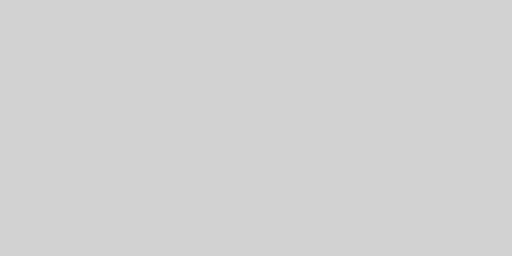
t = 0.00 s
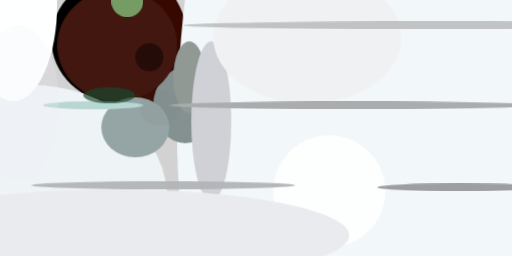
t = 2.99 s
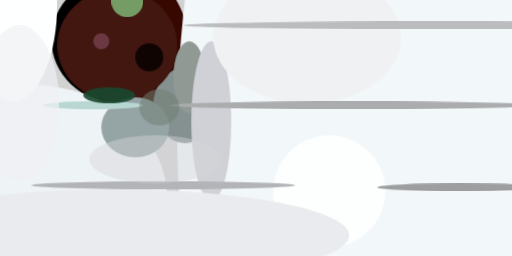
t = 3.12 s
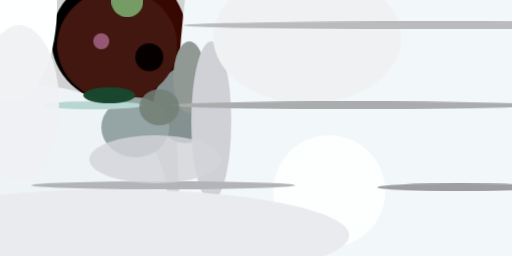
t = 3.24 s
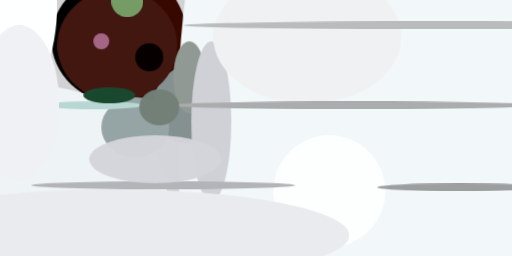
t = 3.37 s
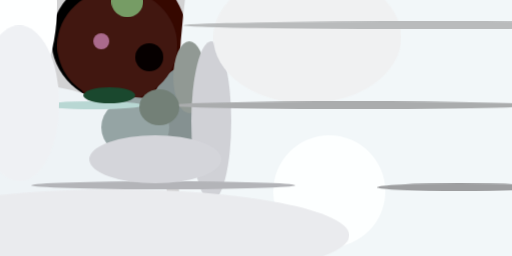
t = 3.49 s

The animated SVG that drew these frames (rendered in a browser with its animation timeline set to each time). Animation: 1 CSS @keyframes rule; one cycle of 3.49 s.

<svg xmlns="http://www.w3.org/2000/svg" viewBox="0 0 400 200"><style>@keyframes fadeIn{from{opacity: 0}to{opacity: 1}}g.animated&gt;*{opacity: 0;animation: fadeIn .5s forwards}</style><path fill="#d2d2d3" d="M0 0h400v200H0z"/><g transform="translate(1 1) scale(1.5625)" class="animated"><ellipse cx="59" cy="19" rx="34" ry="32" style="animation-delay:0s"/><ellipse fill="#360800" cx="65" cy="24" rx="29" ry="39" style="animation-delay:.19s"/><ellipse fill="#f2f7f9" cx="185" cy="64" rx="97" ry="233" style="animation-delay:.38s"/><ellipse fill="#859191" cx="92" cy="52" rx="16" ry="19" style="animation-delay:.56s"/><ellipse fill="#eef3f6" cx="16" cy="99" rx="67" ry="57" style="animation-delay:.75s"/><ellipse fill="#411710" cx="58" cy="22" rx="30" ry="28" style="animation-delay:.93s"/><ellipse fill="#feffff" cx="6" cy="1" rx="22" ry="49" style="animation-delay:1.1s"/><ellipse fill="#95a4a4" cx="67" cy="63" rx="17" ry="15" style="animation-delay:1.28s"/><ellipse fill="#fdffff" cx="164" cy="95" rx="28" ry="28" style="animation-delay:1.45s"/><ellipse fill="#9d9ea0" cx="229" cy="93" rx="41" ry="2" style="animation-delay:1.61s"/><ellipse fill="#919994" cx="94" cy="38" rx="8" ry="18" style="animation-delay:1.76s"/><ellipse fill="#d0d1d6" cx="105" cy="60" rx="10" ry="40" style="animation-delay:1.91s"/><ellipse fill="#f0f1f2" cx="153" cy="18" rx="47" ry="33" style="animation-delay:2.05s"/><ellipse fill="#eaebee" cx="56" cy="117" rx="118" ry="23" style="animation-delay:2.19s"/><ellipse fill="#aaacad" cx="176" cy="52" rx="92" ry="2" style="animation-delay:2.31s"/><ellipse fill="#769c65" cx="63" rx="8" ry="8" style="animation-delay:2.43s"/><ellipse fill="#b8d7d3" cx="46" cy="52" rx="25" ry="2" style="animation-delay:2.53s"/><ellipse fill="#b3b4b8" cx="81" cy="92" rx="66" ry="2" style="animation-delay:2.63s"/><ellipse fill="#b9bbbc" cx="216" cy="12" rx="125" ry="2" style="animation-delay:2.71s"/><ellipse fill="#1a482e" cx="54" cy="47" rx="13" ry="4" style="animation-delay:2.79s"/><ellipse fill="#060000" cx="74" cy="28" rx="7" ry="7" style="animation-delay:2.85s"/><ellipse fill="#eff1f4" cx="9" cy="51" rx="20" ry="39" style="animation-delay:2.91s"/><ellipse fill="#738077" cx="79" cy="53" rx="10" ry="9" style="animation-delay:2.95s"/><ellipse fill="#d4d5da" cx="77" cy="79" rx="33" ry="12" style="animation-delay:2.98s"/><ellipse fill="#aa6a8c" cx="50" cy="20" rx="4" ry="4" style="animation-delay:2.99s"/></g></svg>
